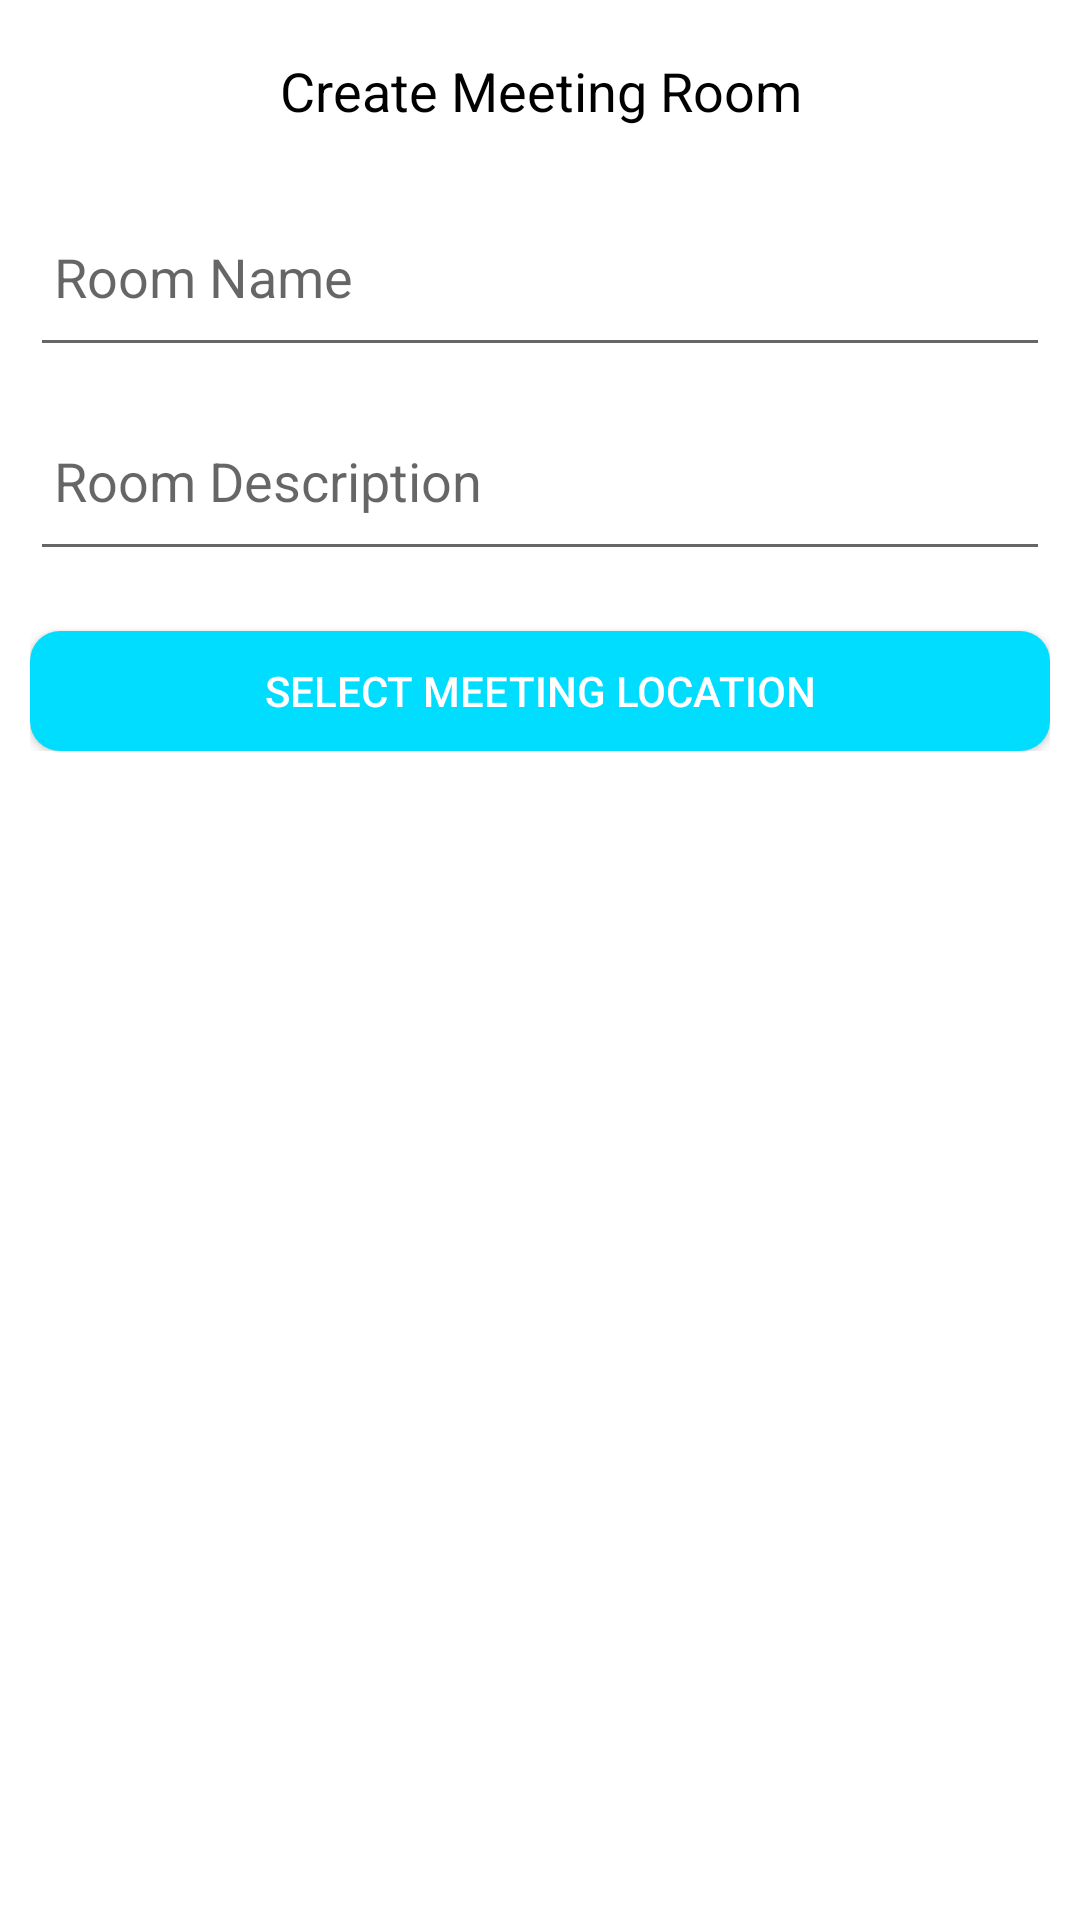

The Android layout XML behind this screen, and the referenced resources:
<!-- AndroidManifest.xml: application theme Theme.FriendsTrackerAndroidApp -->
<!-- res/layout/banned_alert_dialog_screen.xml -->
<?xml version="1.0" encoding="utf-8"?>
<LinearLayout xmlns:android="http://schemas.android.com/apk/res/android"
    android:layout_width="match_parent"
    android:layout_height="wrap_content"
    android:orientation="vertical"
    android:layout_margin="10dp"
    android:background="@color/white">

    <LinearLayout
        android:layout_width="match_parent"
        android:layout_height="wrap_content"
        android:orientation="vertical"
        android:padding="10dp">

        <TextView
            android:layout_width="match_parent"
            android:layout_height="wrap_content"
            android:textColor="@color/black"
            android:layout_marginTop="8dp"
            android:textSize="18sp"
            android:gravity="center"
            android:layout_marginLeft="20dp"
            android:layout_marginRight="20dp"
            android:text="Create Meeting Room"/>

        <EditText
            android:layout_width="match_parent"
            android:layout_height="60dp"
            android:layout_marginTop="20dp"
            android:inputType="text"
            android:id="@+id/name"
            android:hint="Room Name"
            android:padding="8dp"/>

        <EditText
            android:layout_width="match_parent"
            android:layout_height="60dp"
            android:layout_marginTop="8dp"
            android:inputType="text"
            android:id="@+id/description"
            android:hint="Room Description"
            android:padding="8dp"/>

    


        <androidx.appcompat.widget.AppCompatButton
            android:layout_width="match_parent"
            android:layout_height="40dp"
            android:text="Select Meeting Location"
            android:layout_marginTop="20dp"
            android:id="@+id/ok"
            android:visibility="visible"
            android:textColor="@android:color/white"
            android:background="@drawable/button_border"/>

        <androidx.appcompat.widget.AppCompatButton
            android:layout_width="match_parent"
            android:layout_height="40dp"
            android:text="Cancel"
            android:visibility="gone"
            android:layout_marginTop="10dp"
            android:id="@+id/cancel"
            android:textColor="@android:color/black"
            android:background="@drawable/button_border"
            android:backgroundTint="#FFF"/>

    </LinearLayout>

</LinearLayout>
<!-- resources referenced by this layout -->
<resources>
  <color name="black">#FF000000</color>
  <color name="white">#FFFFFFFF</color>
  <!-- drawable button_border (drawable) -->
  <?xml version="1.0" encoding="utf-8"?>
  <shape xmlns:android="http://schemas.android.com/apk/res/android">
  
      <solid android:color="@android:color/holo_blue_bright" />
  
      <corners
          android:radius="10dp"/>
  </shape>
  <style name="Theme.FriendsTrackerAndroidApp" parent="Theme.MaterialComponents.Light.NoActionBar">
          
          <item name="colorPrimary">@color/purple_500</item>
          <item name="colorPrimaryVariant">@color/purple_700</item>
          <item name="colorOnPrimary">@color/white</item>
          
          <item name="colorSecondary">@color/teal_200</item>
          <item name="colorSecondaryVariant">@color/teal_700</item>
          <item name="colorOnSecondary">@color/black</item>
          
          <item name="android:statusBarColor" tools:targetApi="l">?attr/colorPrimaryVariant</item>
          
      </style>
  <color name="purple_500">@android:color/holo_blue_light</color>
  <color name="purple_700">@android:color/holo_blue_light</color>
  <color name="teal_200">#FF03DAC5</color>
  <color name="teal_700">#FF018786</color>
</resources>
